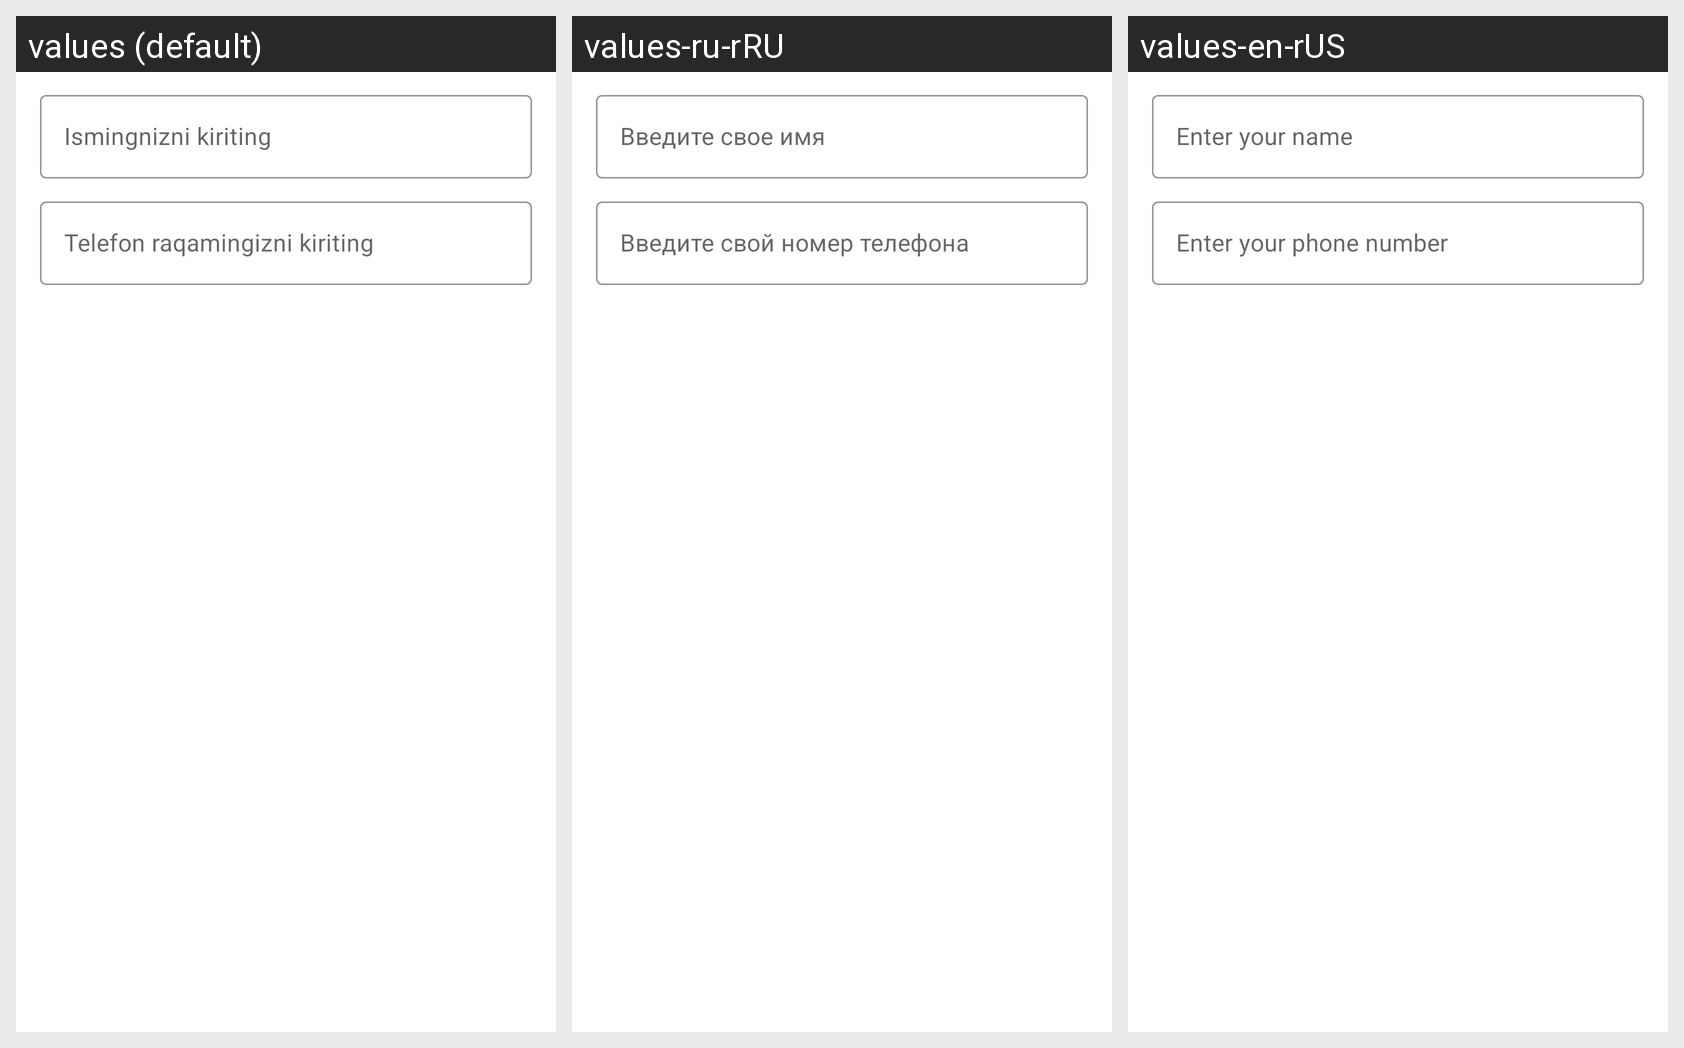

Locale-by-locale string values for the Android screen shown in this grid:
Android screen res/layout/register_item.xml rendered under 3 locales, left to right: values (default), values-ru-rRU, values-en-rUS. Device: Nexus 5 (rendered at 1080×1920; each locale shown at half size, 540×960, under a caption strip naming it); theme Theme.Humo_Booking.
Strings drawn on this screen, with the default value and each locale's value (text and hints the layout hard-codes, and strings that could not be matched under every locale, appear in the picture but are not listed):

isim
  values: Ismingnizni kiriting
  values-ru-rRU: Введите свое имя
  values-en-rUS: Enter your name

telefon
  values: Telefon raqamingizni kiriting
  values-ru-rRU: Введите свой номер телефона
  values-en-rUS: Enter your phone number
